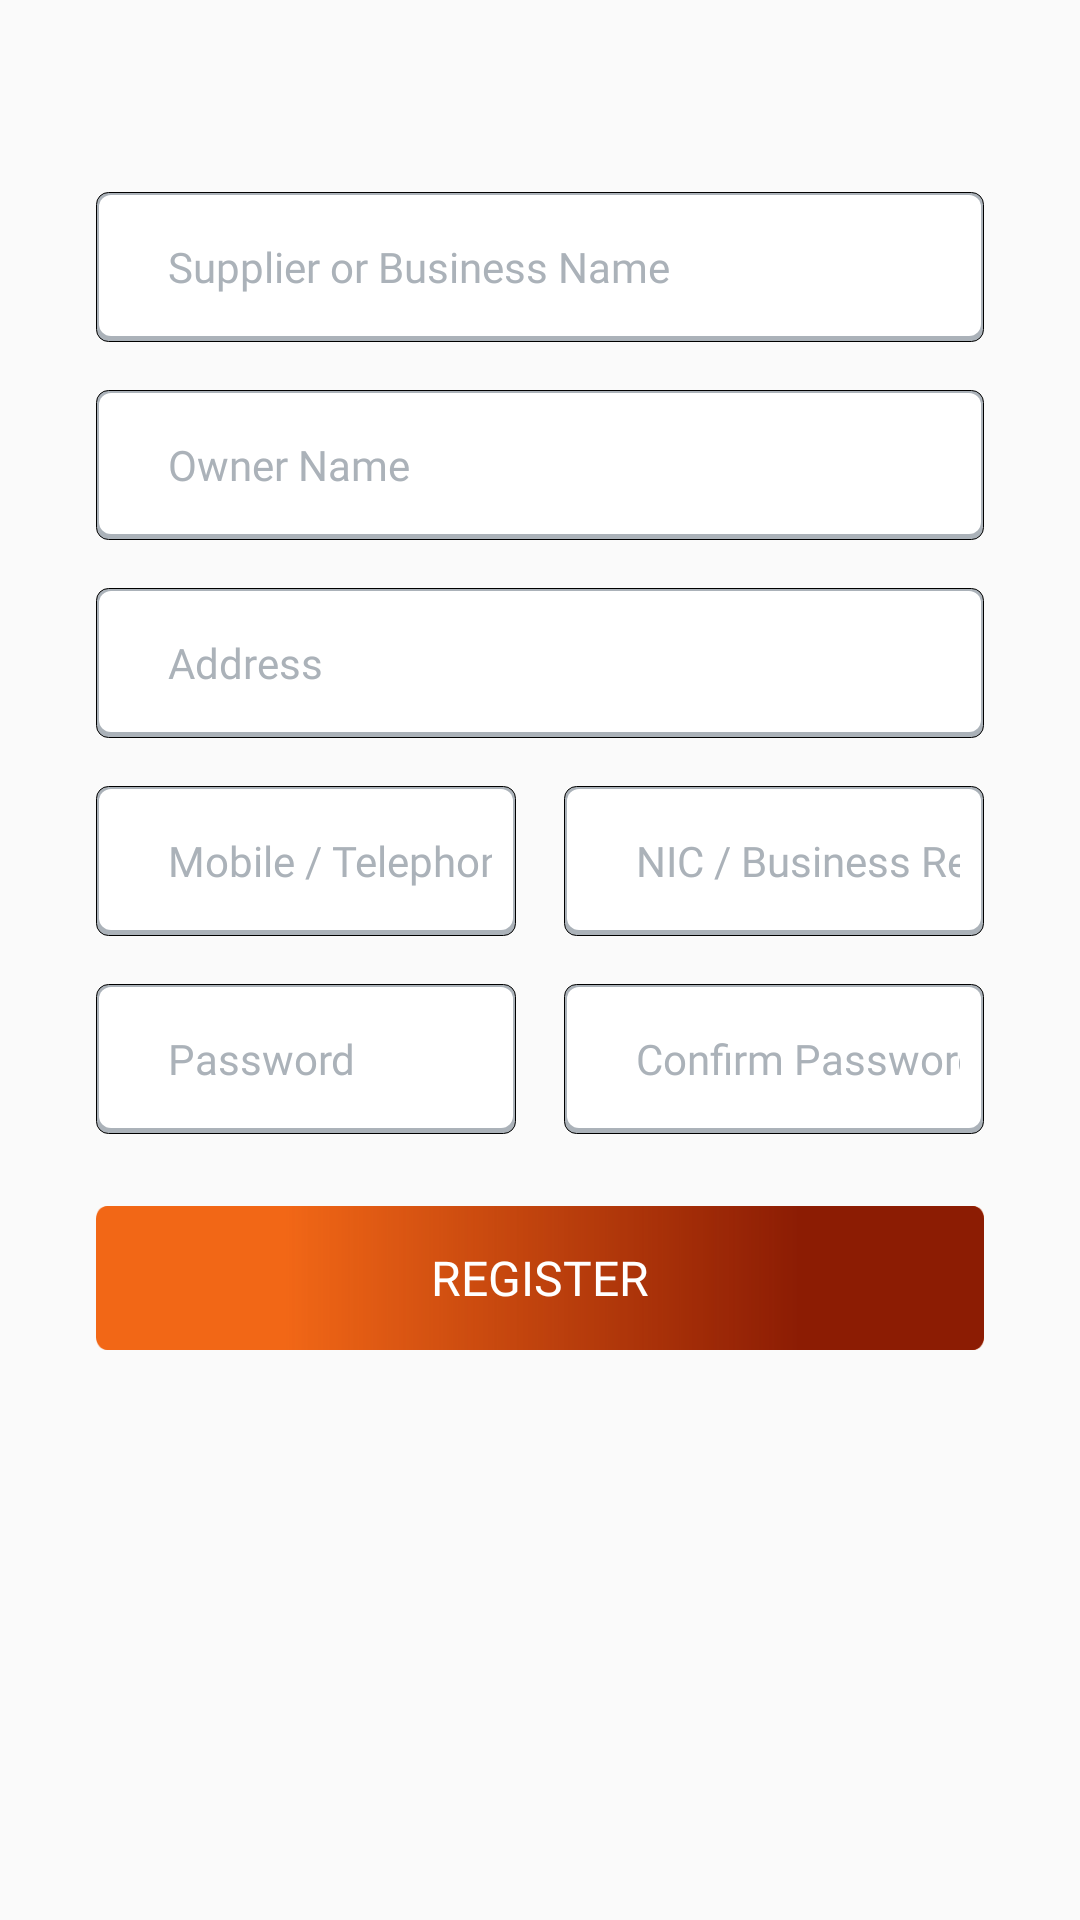

Layout XML and referenced resources for this Android screen:
<!-- AndroidManifest.xml: application theme AppTheme -->
<!-- res/layout/activity_user_register.xml -->
<?xml version="1.0" encoding="utf-8"?>
<androidx.constraintlayout.widget.ConstraintLayout xmlns:android="http://schemas.android.com/apk/res/android"
    xmlns:app="http://schemas.android.com/apk/res-auto"
    xmlns:tools="http://schemas.android.com/tools"
    android:layout_width="match_parent"
    android:layout_height="match_parent"
    tools:context=".ui.activities.sign_up.SignUpActivity">

    <EditText
        android:id="@+id/mTxtBusinessName"
        style="@style/generalEditTextValue"
        android:layout_width="0dp"
        android:layout_height="50dp"
        android:layout_marginStart="32dp"
        android:layout_marginTop="16dp"
        android:layout_marginEnd="32dp"
        android:hint="@string/supplier_business_name"
        android:imeOptions="actionNext"
        android:inputType="textCapWords"
        android:paddingStart="@dimen/gap_24"
        app:layout_constraintEnd_toEndOf="parent"
        app:layout_constraintStart_toStartOf="parent"
        app:layout_constraintTop_toBottomOf="@+id/mImgLogo" />

    <EditText
        android:id="@+id/mTxtOwnerName"
        style="@style/generalEditTextValue"
        android:layout_width="0dp"
        android:layout_height="50dp"
        android:layout_marginStart="@dimen/gap_32"
        android:layout_marginTop="@dimen/gap_16"
        android:layout_marginEnd="@dimen/gap_32"
        android:hint="@string/owner_name"
        android:imeOptions="actionNext"
        android:inputType="textCapWords"
        android:paddingStart="@dimen/gap_24"
        app:layout_constraintEnd_toEndOf="parent"
        app:layout_constraintStart_toStartOf="parent"
        app:layout_constraintTop_toBottomOf="@+id/mTxtBusinessName" />

    <EditText
        android:id="@+id/mTxtAddress"
        style="@style/generalEditTextValue"
        android:layout_width="0dp"
        android:layout_height="50dp"
        android:layout_marginStart="@dimen/gap_32"
        android:layout_marginTop="@dimen/gap_16"
        android:layout_marginEnd="@dimen/gap_32"
        android:hint="@string/address"
        android:imeOptions="actionNext"
        android:inputType="textCapWords"
        android:paddingStart="@dimen/gap_24"
        app:layout_constraintEnd_toEndOf="parent"
        app:layout_constraintStart_toStartOf="parent"
        app:layout_constraintTop_toBottomOf="@+id/mTxtOwnerName" />

    <EditText
        android:id="@+id/mTxtContactNumber"
        style="@style/generalEditTextValue"
        android:layout_width="0dp"
        android:layout_height="50dp"
        android:layout_marginStart="32dp"
        android:layout_marginTop="16dp"
        android:layout_marginEnd="8dp"
        android:hint="@string/telephone_number"
        android:imeOptions="actionNext"
        android:inputType="numberDecimal"
        android:paddingStart="@dimen/gap_24"
        app:layout_constraintEnd_toStartOf="@+id/mTxtNICBusiness"
        app:layout_constraintHorizontal_bias="0.5"
        app:layout_constraintStart_toStartOf="parent"
        app:layout_constraintTop_toBottomOf="@+id/mTxtAddress" />

    <EditText
        android:id="@+id/mTxtNICBusiness"
        style="@style/generalEditTextValue"
        android:layout_width="0dp"
        android:layout_height="50dp"
        android:layout_marginStart="8dp"
        android:layout_marginTop="16dp"
        android:layout_marginEnd="32dp"
        android:hint="@string/nic_biz_reg"
        android:imeOptions="actionNext"
        android:inputType="textPersonName"
        android:paddingStart="@dimen/gap_24"
        app:layout_constraintEnd_toEndOf="parent"
        app:layout_constraintHorizontal_bias="0.5"
        app:layout_constraintStart_toEndOf="@+id/mTxtContactNumber"
        app:layout_constraintTop_toBottomOf="@+id/mTxtAddress" />

    <EditText
        android:id="@+id/mTxtPassword"
        style="@style/generalEditTextValue"
        android:layout_width="0dp"
        android:layout_height="50dp"
        android:layout_marginStart="32dp"
        android:layout_marginTop="16dp"
        android:layout_marginEnd="8dp"
        android:hint="@string/password"
        android:imeOptions="actionNext"
        android:inputType="textPassword"
        android:paddingStart="@dimen/gap_24"
        app:layout_constraintEnd_toStartOf="@+id/mTxtConfirmPassword"
        app:layout_constraintHorizontal_bias="0.5"
        app:layout_constraintStart_toStartOf="parent"
        app:layout_constraintTop_toBottomOf="@+id/mTxtContactNumber" />

    <EditText
        android:id="@+id/mTxtConfirmPassword"
        style="@style/generalEditTextValue"
        android:layout_width="0dp"
        android:layout_height="50dp"
        android:layout_marginStart="8dp"
        android:layout_marginTop="16dp"
        android:layout_marginEnd="32dp"
        android:hint="@string/confirm_password"
        android:imeOptions="actionDone"
        android:inputType="textPassword"
        android:paddingStart="@dimen/gap_24"
        app:layout_constraintEnd_toEndOf="parent"
        app:layout_constraintHorizontal_bias="0.5"
        app:layout_constraintStart_toEndOf="@+id/mTxtPassword"
        app:layout_constraintTop_toBottomOf="@+id/mTxtNICBusiness" />

    <Button
        android:id="@+id/mBtnSignUp"
        style="@style/generalButton"
        android:layout_width="0dp"
        android:layout_height="wrap_content"
        android:layout_marginStart="32dp"
        android:layout_marginTop="24dp"
        android:layout_marginEnd="32dp"
        android:text="@string/register"
        app:layout_constraintEnd_toEndOf="parent"
        app:layout_constraintStart_toStartOf="parent"
        app:layout_constraintTop_toBottomOf="@+id/mTxtConfirmPassword" />

    <ImageView
        android:id="@+id/mImgLogo"
        android:layout_width="40dp"
        android:layout_height="40dp"
        android:layout_marginTop="8dp"
        android:layout_marginEnd="32dp"
        app:layout_constraintEnd_toEndOf="parent"
        app:layout_constraintTop_toTopOf="parent"
        app:srcCompat="@drawable/ic_store_mall" />

    <ProgressBar
        android:id="@+id/mRegisterProgress"
        style="?android:attr/progressBarStyle"
        android:layout_width="30dp"
        android:layout_height="30dp"
        android:layout_marginStart="32dp"
        android:layout_marginTop="8dp"
        app:layout_constraintStart_toStartOf="parent"
        app:layout_constraintTop_toTopOf="parent" android:visibility="gone"/>
</androidx.constraintlayout.widget.ConstraintLayout>
<!-- resources referenced by this layout -->
<resources>
  <dimen name="gap_16">16dp</dimen>
  <dimen name="gap_24">24dp</dimen>
  <dimen name="gap_32">32dp</dimen>
  <!-- drawable ic_store_mall (drawable) -->
  <vector android:height="128dp" android:tint="#F2C12E"
      android:viewportHeight="24.0" android:viewportWidth="24.0"
      android:width="128dp" xmlns:android="http://schemas.android.com/apk/res/android">
      <path android:fillColor="#FF000000" android:pathData="M20,4L4,4v2h16L20,4zM21,14v-2l-1,-5L4,7l-1,5v2h1v6h10v-6h4v6h2v-6h1zM12,18L6,18v-4h6v4z"/>
  </vector>
  <string name="address">Address</string>
  <string name="confirm_password">Confirm Password</string>
  <string name="nic_biz_reg">NIC / Business Registration</string>
  <string name="owner_name">Owner Name</string>
  <string name="password">Password</string>
  <string name="register">Register</string>
  <string name="supplier_business_name">Supplier or Business Name</string>
  <string name="telephone_number">Mobile / Telephone Number</string>
  <style name="generalButton" parent="Base.TextAppearance.AppCompat.Widget.Button">
  		<item name="android:fontFamily">@font/averia_libre_bold</item>
  		<item name="android:textColor">@color/white</item>
  		<item name="android:textSize">16sp</item>
  		<item name="android:singleLine">true</item>
  		<item name="android:padding">8dp</item>
  		<item name="android:layout_height">45dp</item>
  		<item name="android:background">@drawable/button_background</item>
  	</style>
  <style name="generalEditTextValue" parent="@android:style/TextAppearance.Widget.EditText">
  		<item name="android:fontFamily">@font/averia_libre</item>
  		<item name="android:textSize">14sp</item>
  		<item name="android:layout_marginTop">12dp</item>
  		<item name="android:layout_marginRight">16dp</item>
  		<item name="android:layout_marginLeft">16dp</item>
  		<item name="android:layout_marginBottom">12dp</item>
  		<item name="android:paddingLeft">8dp</item>
  		<item name="android:paddingRight">8dp</item>
  		<item name="android:textColor">@color/general_text_color</item>
  		<item name="android:textColorHint">@color/general_hint_color</item>
  		<item name="android:background">@drawable/general_input_background</item>
  	</style>
  <style name="AppTheme" parent="Theme.AppCompat.Light.DarkActionBar">
          
          <item name="colorPrimary">@color/colorPrimary</item>
          <item name="colorPrimaryDark">@color/colorPrimaryDark</item>
          <item name="colorAccent">@color/colorAccent</item>
      </style>
  <color name="white">#fff</color>
  <color name="general_text_color">#1C2833</color>
  <color name="general_hint_color">#ABB2B9</color>
  <!-- drawable general_input_background (drawable) -->
  <?xml version="1.0" encoding="utf-8"?>
  <layer-list xmlns:android="http://schemas.android.com/apk/res/android">
      <item>
          <shape android:shape="rectangle">
              <solid android:color="@color/general_hint_color" />
              <corners android:radius="4dp" />
              <stroke android:width="1px"/>
          </shape>
      </item>
  
      <item
          android:bottom="2dp"
          android:left="1dp"
          android:right="1dp"
          android:top="1dp">
          <shape android:shape="rectangle">
              <solid android:color="@android:color/white" />
              <corners android:radius="4dp" />
          </shape>
      </item>
  </layer-list>
  <color name="colorPrimary">#F2C12E</color>
  <color name="colorPrimaryDark">#F26716</color>
  <color name="colorAccent">#8C1C03</color>
</resources>
